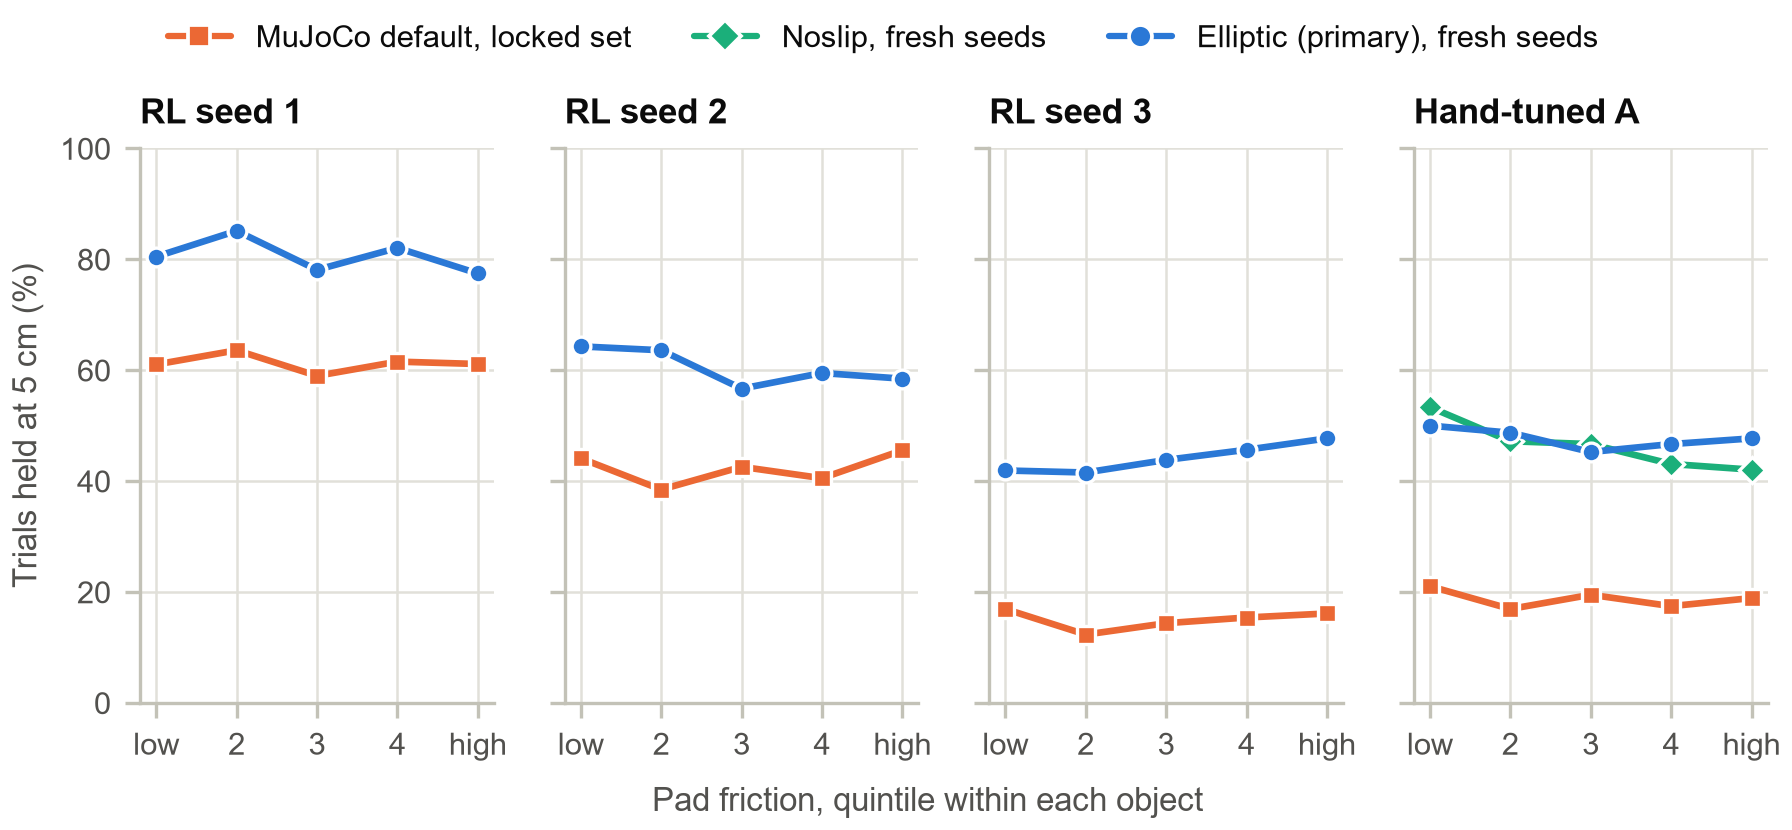

The data file committed next to this chart (first rows):
controller, setting, set, quintile, held, n, held_pct
RL seed 1, default, locked, 1, 119, 195, 61.03
RL seed 1, default, locked, 2, 124, 195, 63.59
RL seed 1, default, locked, 3, 115, 195, 58.97
RL seed 1, default, locked, 4, 120, 195, 61.54
RL seed 1, default, locked, 5, 110, 180, 61.11
RL seed 1, default, locked, MH odds ratio high vs low, 0.896, , 0.5632
RL seed 1, elliptic, fresh, 1, 169, 210, 80.48
RL seed 1, elliptic, fresh, 2, 166, 195, 85.13
RL seed 1, elliptic, fresh, 3, 164, 210, 78.1
RL seed 1, elliptic, fresh, 4, 160, 195, 82.05
RL seed 1, elliptic, fresh, 5, 151, 195, 77.44
RL seed 1, elliptic, fresh, MH odds ratio high vs low, 0.939, , 0.7936
RL seed 2, default, locked, 1, 86, 195, 44.1
RL seed 2, default, locked, 2, 75, 195, 38.46
RL seed 2, default, locked, 3, 83, 195, 42.56
RL seed 2, default, locked, 4, 79, 195, 40.51
RL seed 2, default, locked, 5, 82, 180, 45.56
RL seed 2, default, locked, MH odds ratio high vs low, 1.037, , 0.8751
RL seed 2, elliptic, fresh, 1, 135, 210, 64.29
RL seed 2, elliptic, fresh, 2, 124, 195, 63.59
RL seed 2, elliptic, fresh, 3, 119, 210, 56.67
RL seed 2, elliptic, fresh, 4, 116, 195, 59.49
RL seed 2, elliptic, fresh, 5, 114, 195, 58.46
RL seed 2, elliptic, fresh, MH odds ratio high vs low, 0.855, , 0.3132
RL seed 3, default, locked, 1, 33, 195, 16.92
RL seed 3, default, locked, 2, 24, 195, 12.31
RL seed 3, default, locked, 3, 28, 195, 14.36
RL seed 3, default, locked, 4, 30, 195, 15.38
RL seed 3, default, locked, 5, 29, 180, 16.11
RL seed 3, default, locked, MH odds ratio high vs low, 1.0, , 0.9234
RL seed 3, elliptic, fresh, 1, 88, 210, 41.9
RL seed 3, elliptic, fresh, 2, 81, 195, 41.54
RL seed 3, elliptic, fresh, 3, 92, 210, 43.81
RL seed 3, elliptic, fresh, 4, 89, 195, 45.64
RL seed 3, elliptic, fresh, 5, 93, 195, 47.69
RL seed 3, elliptic, fresh, MH odds ratio high vs low, 1.546, , 0.011
Hand-tuned A, default, locked, 1, 41, 195, 21.03
Hand-tuned A, default, locked, 2, 33, 195, 16.92
Hand-tuned A, default, locked, 3, 38, 195, 19.49
Hand-tuned A, default, locked, 4, 34, 195, 17.44
Hand-tuned A, default, locked, 5, 34, 180, 18.89
Hand-tuned A, default, locked, MH odds ratio high vs low, 0.894, , 0.6302
Hand-tuned A, noslip, fresh, 1, 112, 210, 53.33
Hand-tuned A, noslip, fresh, 2, 92, 195, 47.18
Hand-tuned A, noslip, fresh, 3, 98, 210, 46.67
Hand-tuned A, noslip, fresh, 4, 84, 195, 43.08
Hand-tuned A, noslip, fresh, 5, 82, 195, 42.05
Hand-tuned A, noslip, fresh, MH odds ratio high vs low, 0.672, , 0.0202
Hand-tuned A, elliptic, fresh, 1, 105, 210, 50.0
Hand-tuned A, elliptic, fresh, 2, 95, 195, 48.72
Hand-tuned A, elliptic, fresh, 3, 95, 210, 45.24
Hand-tuned A, elliptic, fresh, 4, 91, 195, 46.67
Hand-tuned A, elliptic, fresh, 5, 93, 195, 47.69
Hand-tuned A, elliptic, fresh, MH odds ratio high vs low, 0.891, , 0.5589
